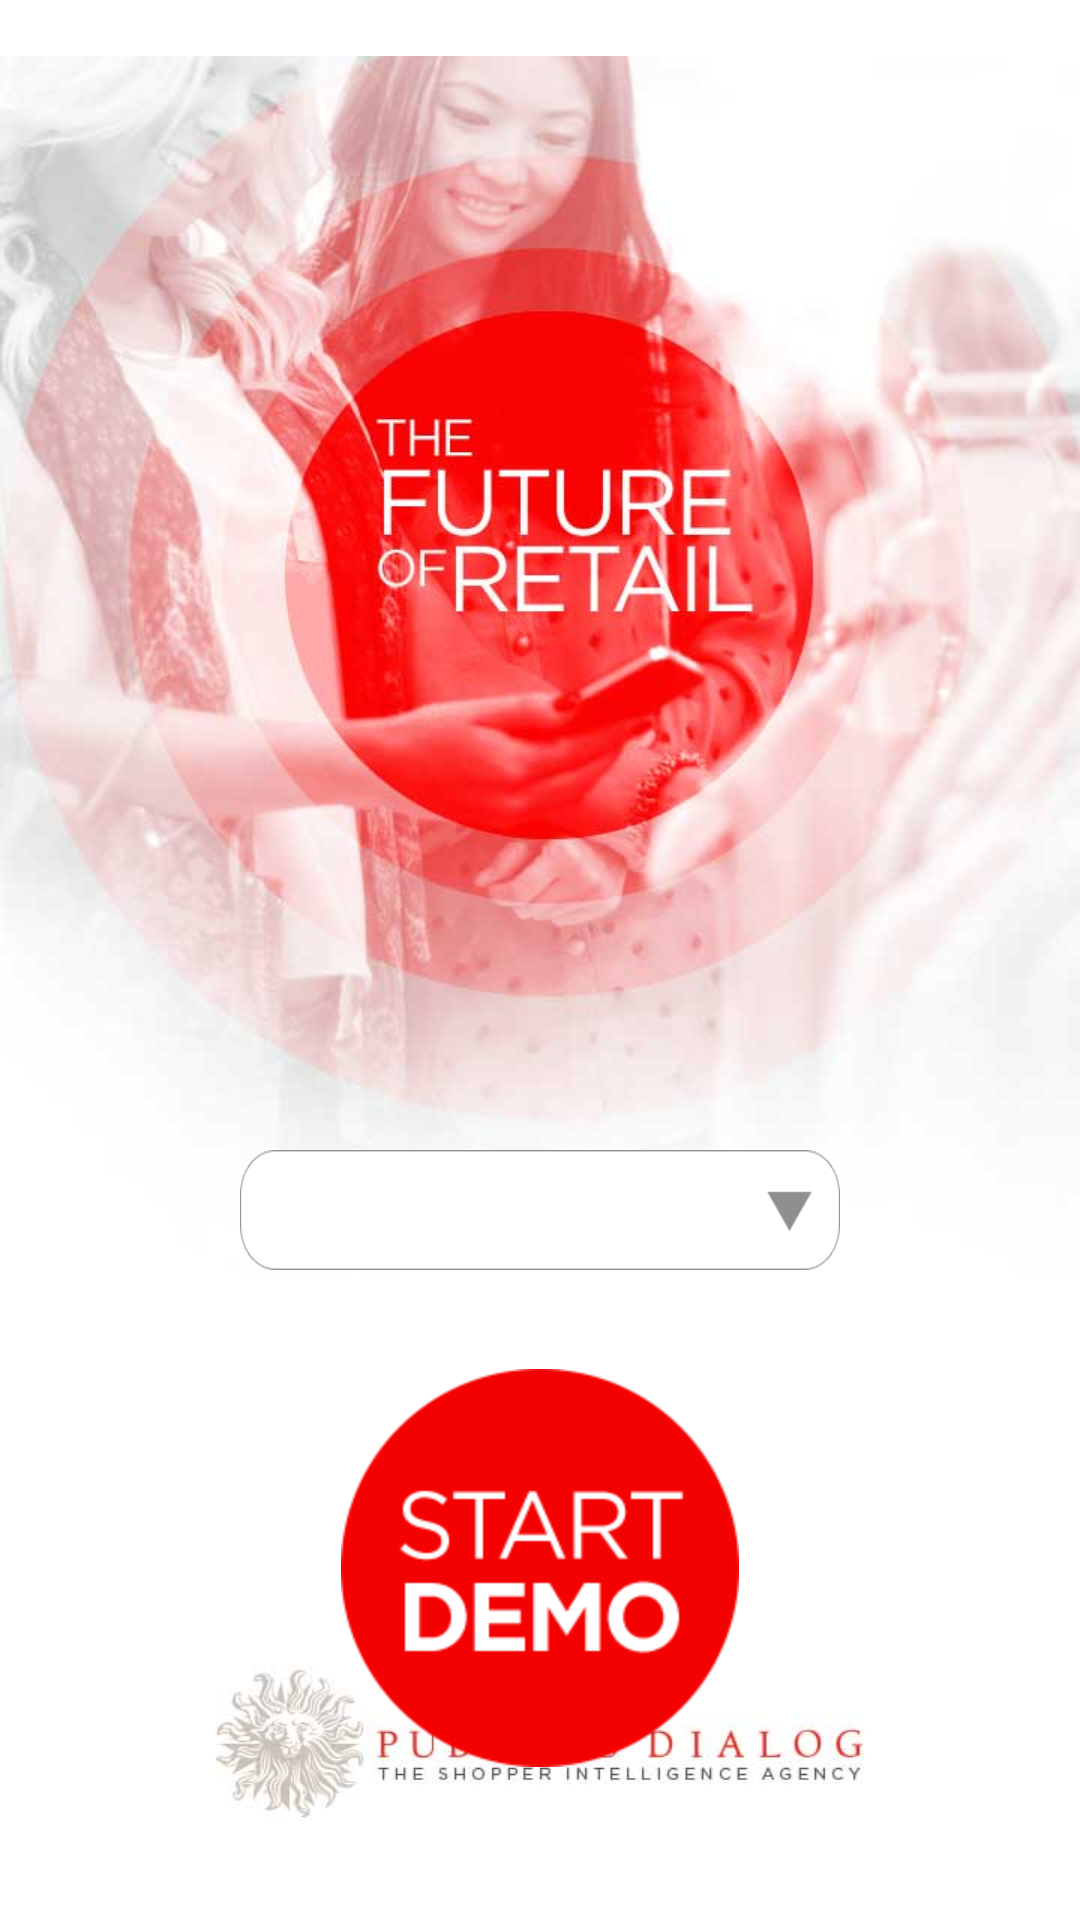

This screen was rendered from an Android layout file. Write that file and the resources it references.
<!-- AndroidManifest.xml: application theme AppTheme -->
<!-- res/layout/select_client_layout.xml -->
<?xml version="1.0" encoding="utf-8"?>
<RelativeLayout xmlns:android="http://schemas.android.com/apk/res/android"
    android:layout_width="match_parent"
    android:layout_height="match_parent"
    android:background="#fff"
    android:orientation="vertical"
    android:weightSum="1">


    <ImageView
        android:id="@+id/imageView"
        android:layout_width="wrap_content"
        android:layout_height="wrap_content"
        android:layout_alignParentLeft="true"
        android:layout_alignParentStart="true"
        android:layout_alignParentTop="true"
        android:src="@drawable/select_clients_image" />

    <ImageView
        android:id="@+id/imageButton"
        android:layout_width="wrap_content"
        android:layout_height="wrap_content"
        android:layout_alignParentBottom="true"
        android:layout_centerHorizontal="true"
        android:layout_marginBottom="51dp"
        android:contentDescription="text"

        android:onClick="goToApp"
        android:src="@drawable/start_button" />

    <Spinner
        android:id="@+id/spinner"
        android:layout_width="200dp"
        android:layout_height="40dp"
        android:layout_above="@+id/imageButton"
        android:layout_alignParentTop="false"
        android:layout_centerHorizontal="true"
        android:layout_gravity="center_horizontal"
        android:layout_marginBottom="33dp"
        android:layout_marginLeft="30dp"
        android:layout_marginRight="30dp"
        android:background="@drawable/select_clients"
        android:gravity="center_horizontal"
        android:prompt="@string/select" />

</RelativeLayout>
<!-- resources referenced by this layout -->
<resources>
  <!-- drawable select_clients: png bitmap (drawable-hdpi, 3362 bytes) -->
  <!-- drawable select_clients_image: jpg bitmap (drawable-hdpi, 43251 bytes) -->
  <!-- drawable start_button: png bitmap (drawable-hdpi, 7099 bytes) -->
  <string name="select">Select Clients</string>
  <style name="AppTheme" parent="Theme.AppCompat.Light.DarkActionBar" />
</resources>
